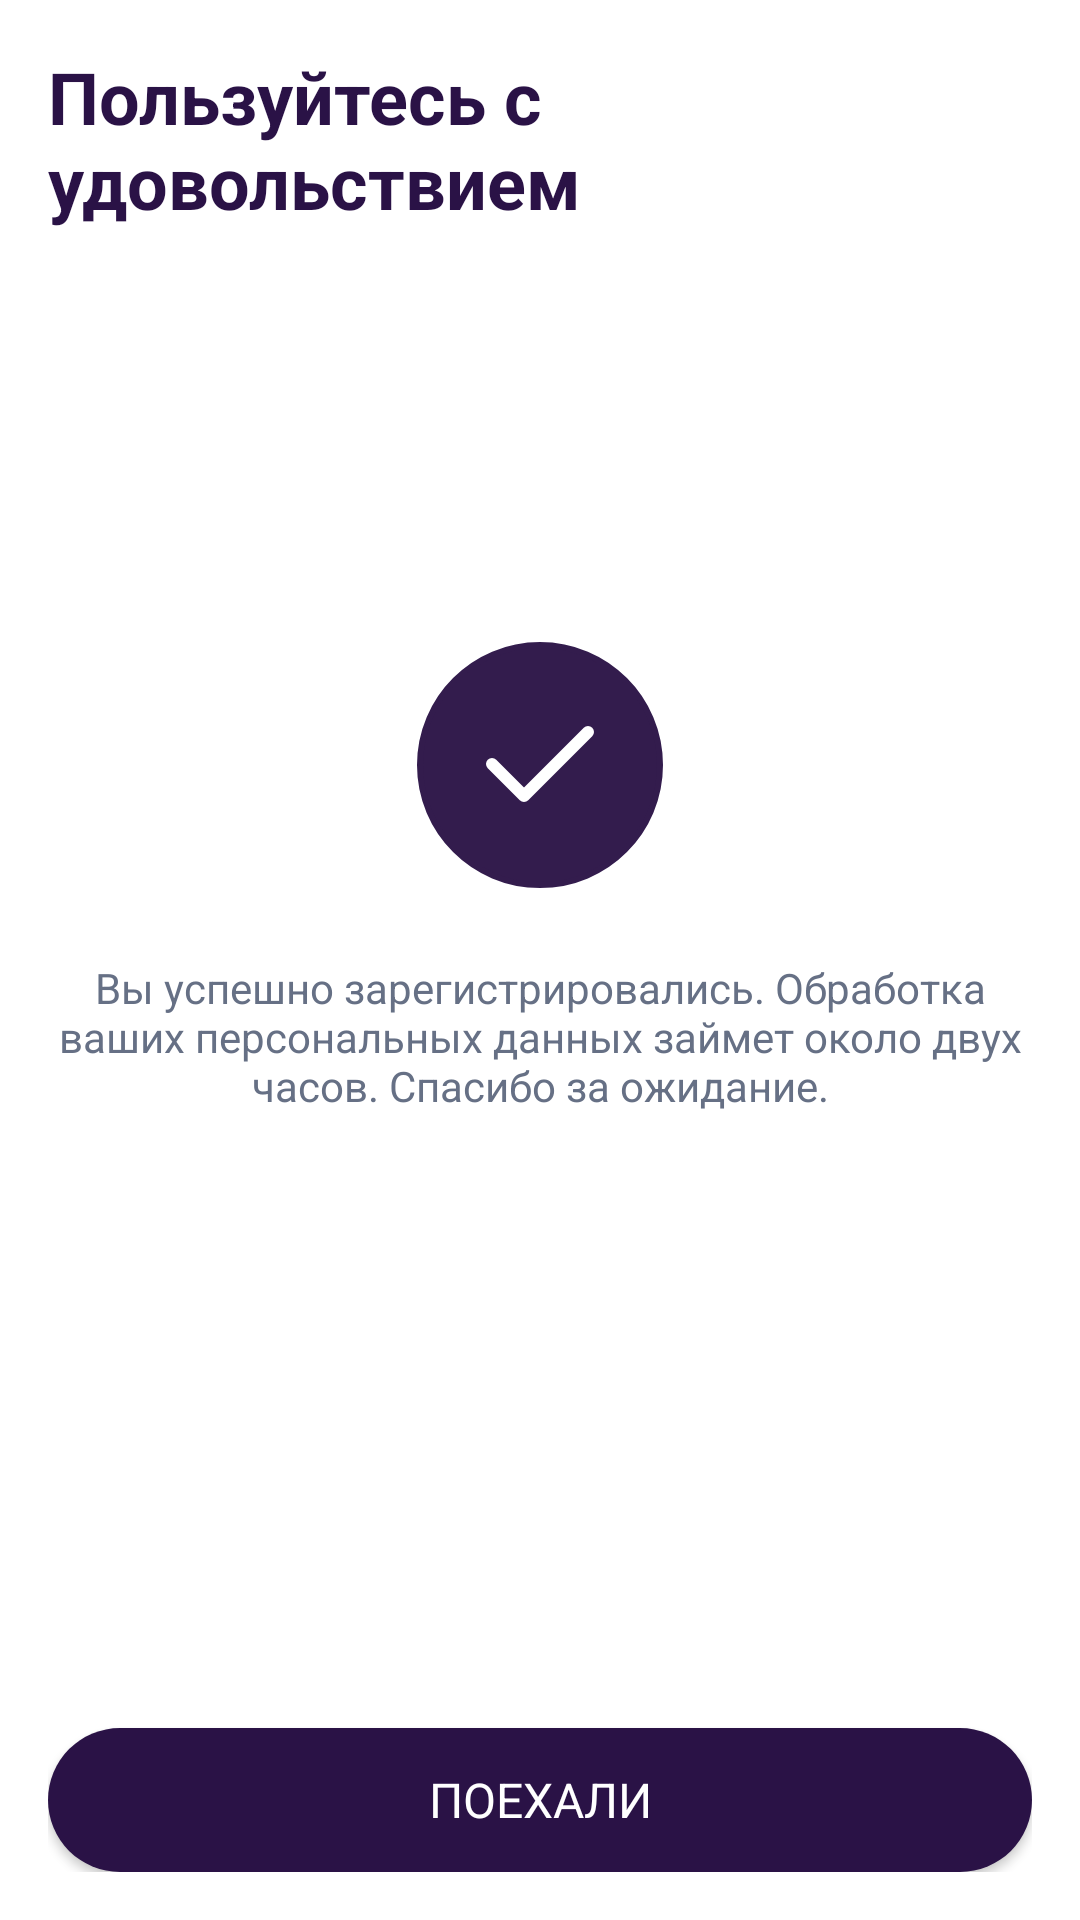

Android layout source for this screen:
<!-- AndroidManifest.xml: application theme Theme.AppCompat -->
<!-- res/layout/fragment_reg_finish.xml -->
<?xml version="1.0" encoding="utf-8"?>
<FrameLayout xmlns:android="http://schemas.android.com/apk/res/android"
    xmlns:app="http://schemas.android.com/apk/res-auto"
    xmlns:tools="http://schemas.android.com/tools"
    android:layout_width="match_parent"
    android:layout_height="match_parent"
    tools:context=".presenter.common_presenter.register.RegFinishFragment">

    <androidx.constraintlayout.widget.ConstraintLayout
        android:layout_width="match_parent"
        android:layout_height="match_parent"
        android:background="@color/white"
        android:padding="16dp">

        <TextView
            android:id="@+id/textView13"
            style="@style/TextHeaderStyle"
            android:layout_width="wrap_content"
            android:layout_height="wrap_content"
            android:text="@string/finalfraze"
            app:layout_constraintEnd_toEndOf="parent"
            app:layout_constraintStart_toStartOf="parent"
            app:layout_constraintTop_toTopOf="parent" />

        <TextView
            android:id="@+id/textView14"
            style="@style/TextCommonStyle"
            android:layout_width="wrap_content"
            android:layout_height="wrap_content"
            android:layout_marginTop="16dp"
            android:gravity="center"
            android:text="@string/finalfrazebig"
            app:layout_constraintEnd_toEndOf="parent"
            app:layout_constraintStart_toStartOf="parent"
            app:layout_constraintTop_toBottomOf="@+id/imageView4" />

        <ImageView
            android:id="@+id/imageView4"
            android:layout_width="wrap_content"
            android:layout_height="wrap_content"
            android:layout_marginTop="130dp"
            android:src="@drawable/check_circle"
            app:layout_constraintEnd_toEndOf="parent"
            app:layout_constraintStart_toStartOf="parent"
            app:layout_constraintTop_toBottomOf="@+id/textView13" />

        <Button
            android:id="@+id/button"
            android:layout_width="0dp"
            style="@style/DarkButtonStyle"
            android:layout_height="wrap_content"
            android:text="@string/btnfinalfraze"
            app:layout_constraintBottom_toBottomOf="parent"
            app:layout_constraintEnd_toEndOf="parent"
            app:layout_constraintHorizontal_bias="0.0"
            app:layout_constraintStart_toStartOf="parent" />
    </androidx.constraintlayout.widget.ConstraintLayout>
</FrameLayout>
<!-- resources referenced by this layout -->
<resources>
  <color name="white">#FFFFFFFF</color>
  <!-- drawable check_circle (drawable) -->
  <vector xmlns:android="http://schemas.android.com/apk/res/android" android:alpha="0.96" android:height="97dp" android:viewportHeight="97" android:viewportWidth="96" android:width="96dp">
        
      <path android:fillColor="#2A1246" android:pathData="M48,88.357C70.092,88.357 88,70.449 88,48.357C88,26.265 70.092,8.357 48,8.357C25.908,8.357 8,26.265 8,48.357C8,70.449 25.908,88.357 48,88.357Z" android:strokeColor="#2A1246" android:strokeLineCap="round" android:strokeLineJoin="round" android:strokeWidth="2"/>
        
      <path android:fillColor="#00000000" android:pathData="M32,48.024L42.667,58.691L64,37.357" android:strokeColor="#ffffff" android:strokeLineCap="round" android:strokeLineJoin="round" android:strokeWidth="4"/>
      
  </vector>
  <string name="btnfinalfraze">Поехали</string>
  <string name="finalfraze">Пользуйтесь с удовольствием</string>
  <string name="finalfrazebig">Вы успешно зарегистрировались. Обработка ваших персональных данных займет около двух часов. Спасибо за ожидание.</string>
  <style name="DarkButtonStyle" parent="TextAppearance.AppCompat">
          <item name="android:textColor">@color/white</item>
          <item name="android:textSize">16sp</item>
          <item name="android:background">@drawable/mainbutton</item>
      </style>
  <style name="TextCommonStyle" parent="TextAppearance.AppCompat">
          <item name="android:textSize">14sp</item>
          <item name="android:textColor">@color/lightGray</item>
      </style>
  <style name="TextHeaderStyle" parent="TextAppearance.AppCompat">
          <item name="android:textStyle">bold</item>
          <item name="android:textSize">24sp</item>
          <item name="android:textColor">@color/darkPurple</item>
  
      </style>
  <!-- drawable mainbutton (drawable) -->
  <?xml version="1.0" encoding="utf-8"?>
  <selector xmlns:android="http://schemas.android.com/apk/res/android" >
      <item android:state_pressed="true" >
          <shape android:shape="rectangle"  >
              <corners android:radius="40dip" />
              <stroke android:width="1dip" android:color="#00E2BA" />
              <gradient android:angle="-90" android:startColor="#345953" android:endColor="#689a92"  />
          </shape>
      </item>
      <item android:state_focused="true">
          <shape android:shape="rectangle"  >
              <corners android:radius="40dip" />
              <stroke android:width="1dip" android:color="#5e7974" />
              <solid android:color="#58857e"/>
          </shape>
      </item>
      <item >
          <shape android:shape="rectangle"  >
              <corners android:radius="40dip" />
              <solid android:color="@color/darkPurple"/>
          </shape>
      </item>
  </selector>
  <color name="lightGray">#667085</color>
  <color name="darkPurple">#2A1246</color>
</resources>
